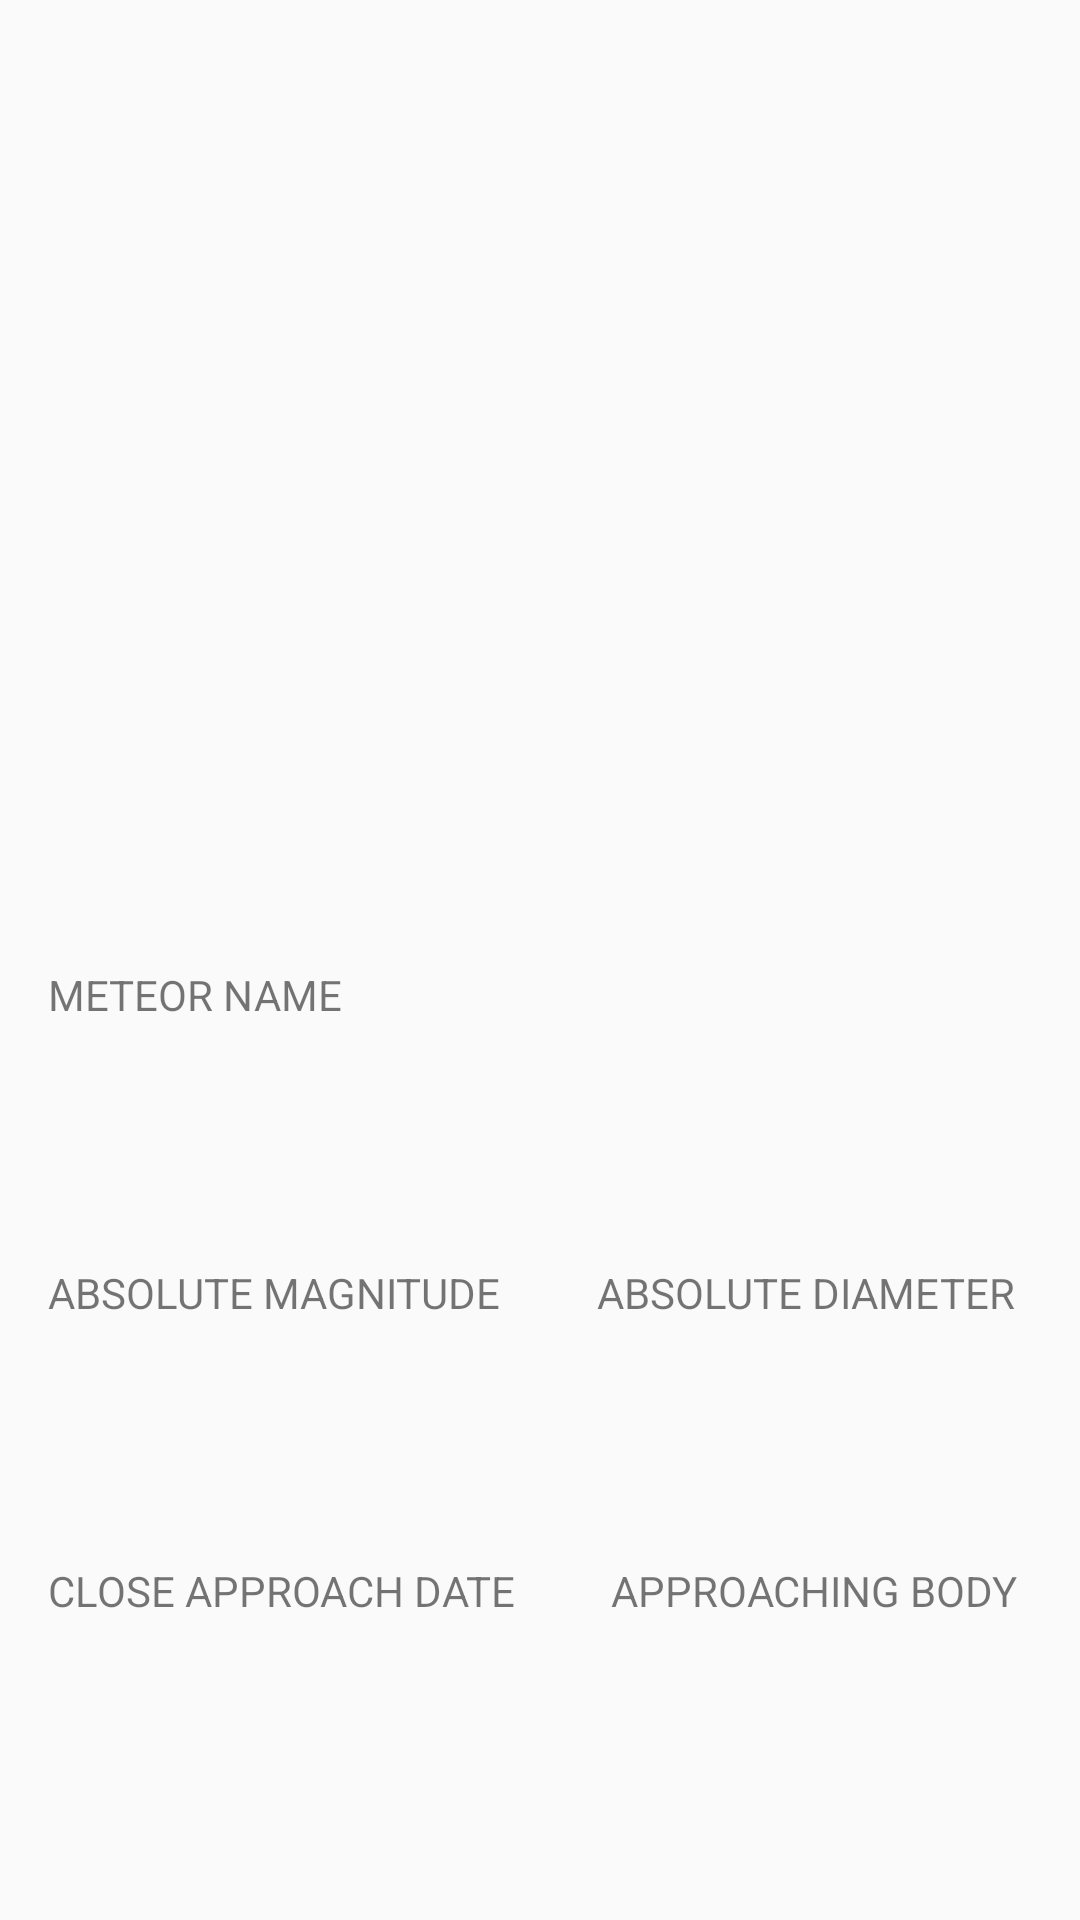

Reconstruct the res/layout file that produces this screen, plus the resources it refers to.
<!-- AndroidManifest.xml: activity theme DetailsTheme -->
<!-- res/layout/activity_detail.xml -->
<?xml version="1.0" encoding="utf-8"?>
<RelativeLayout xmlns:android="http://schemas.android.com/apk/res/android"
    xmlns:app="http://schemas.android.com/apk/res-auto"
    xmlns:tools="http://schemas.android.com/tools"
    android:layout_width="match_parent"
    android:layout_height="match_parent"
    tools:context="com.xeda.projectmeteor.ui.DetailActivity">
    <LinearLayout
        android:layout_width="match_parent"
        android:layout_height="wrap_content"
        android:layout_alignParentBottom="true"
        android:layout_marginBottom="36dp"
        android:orientation="vertical">
        <RelativeLayout
            android:layout_width="match_parent"
            android:layout_height="wrap_content"
            android:padding="16dp">
            <TextView
                android:id="@+id/label_meteor_name"
                android:text="METEOR NAME"
                android:layout_width="wrap_content"
                android:layout_height="wrap_content"
                android:paddingBottom="16dp"/>
            <TextView
                android:id="@+id/meteor_name"
                android:layout_width="wrap_content"
                android:layout_height="wrap_content"
                android:textSize="24sp"
                android:layout_below="@id/label_meteor_name"/>
        </RelativeLayout>
        <LinearLayout
            android:layout_width="match_parent"
            android:layout_height="wrap_content"
            android:orientation="horizontal">
            <RelativeLayout
                android:layout_width="wrap_content"
                android:layout_height="wrap_content"
                android:padding="16dp">
                <TextView
                    android:id="@+id/label_absolute_magnitude"
                    android:text="ABSOLUTE MAGNITUDE"
                    android:layout_width="wrap_content"
                    android:layout_height="wrap_content"
                    android:paddingBottom="16dp"/>
                <TextView
                    android:id="@+id/absolute_magnitude"
                    android:layout_width="wrap_content"
                    android:layout_height="wrap_content"
                    android:textSize="24sp"
                    android:layout_below="@id/label_absolute_magnitude"/>
            </RelativeLayout>
            <RelativeLayout
                android:layout_width="wrap_content"
                android:layout_height="wrap_content"
                android:padding="16dp">
                <TextView
                    android:id="@+id/label_absolute_diameter"
                    android:text="ABSOLUTE DIAMETER"
                    android:layout_width="wrap_content"
                    android:layout_height="wrap_content"
                    android:paddingBottom="16dp"/>
                <TextView
                    android:id="@+id/absolute_diameter"
                    android:layout_width="wrap_content"
                    android:layout_height="wrap_content"
                    android:textSize="24sp"
                    android:layout_below="@id/label_absolute_diameter"/>
            </RelativeLayout>
        </LinearLayout>
        <LinearLayout
            android:layout_width="match_parent"
            android:layout_height="wrap_content"
            android:orientation="horizontal">
            <RelativeLayout
                android:layout_width="wrap_content"
                android:layout_height="wrap_content"
                android:padding="16dp">
                <TextView
                    android:id="@+id/label_close_approach_date"
                    android:text="CLOSE APPROACH DATE"
                    android:layout_width="wrap_content"
                    android:layout_height="wrap_content"
                    android:paddingBottom="16dp"/>
                <TextView
                    android:id="@+id/close_approach_date"
                    android:layout_width="wrap_content"
                    android:layout_height="wrap_content"
                    android:textSize="24sp"
                    android:layout_below="@id/label_close_approach_date"/>
            </RelativeLayout>
            <RelativeLayout
                android:layout_width="wrap_content"
                android:layout_height="wrap_content"
                android:padding="16dp">
                <TextView
                    android:id="@+id/label_approaching_body"
                    android:text="APPROACHING BODY"
                    android:layout_width="wrap_content"
                    android:layout_height="wrap_content"
                    android:paddingBottom="16dp"/>
                <TextView
                    android:id="@+id/approaching_body"
                    android:layout_width="wrap_content"
                    android:layout_height="wrap_content"
                    android:textSize="24sp"
                    android:layout_below="@id/label_approaching_body"/>
            </RelativeLayout>
        </LinearLayout>
    </LinearLayout>
</RelativeLayout>
<!-- resources referenced by this layout -->
<resources>
  <style name="DetailsTheme" parent="Theme.AppCompat.Light.NoActionBar">
          <item name="colorPrimary">@color/colorPrimary</item>
          <item name="colorPrimaryDark">@color/colorPrimaryDark</item>
          <item name="colorAccent">@color/colorAccent</item>
      </style>
  <color name="colorPrimary">#080f2c</color>
  <color name="colorPrimaryDark">#060a1d</color>
  <color name="colorAccent">#e51f5a</color>
</resources>
